3-way image classification set "paddy_leaf_reformat" from GitHub (Manoranjitham61217/paddy-diseases-detection); label vocabulary: bacterial blight, blast, brown spot.

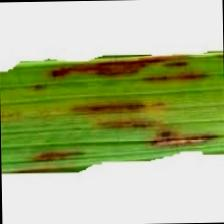
Label: blast

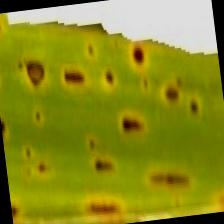
Label: brown spot

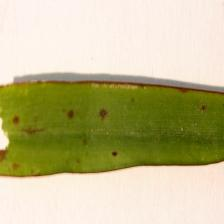
Label: blast

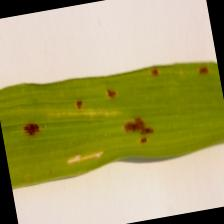
Label: brown spot

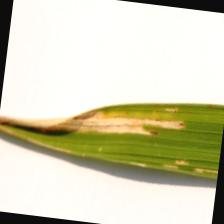
Label: bacterial blight

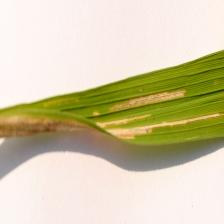
Label: bacterial blight
